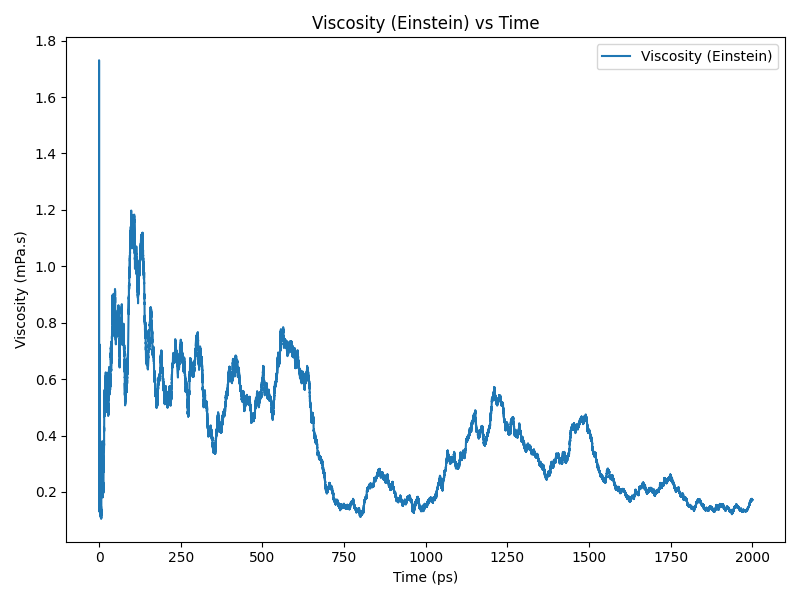

Source data for this figure (header and first rows):
time(ps), viscosity(Pa.s)
0.0, 0.000178
0.2, 0.0004682
0.4, 0.0004854
0.6, 0.0003091
0.8, 0.0003784
1.0, 0.0005299
1.2, 0.0005373
1.4, 0.0002195
1.6, 0.0002064
1.8, 0.0002421
2.0, 0.000467
2.2, 0.0005554
2.4, 0.0005951
2.6, 0.0004562
2.8, 0.0004602
3.0, 0.0003221
3.2, 0.0002933
3.4, 0.0003078
3.6, 0.0003032
3.8, 0.0003205
4.0, 0.0002929
4.2, 0.0002218
4.4, 0.0001764
4.6, 0.0001869
4.8, 0.0001663
5.0, 0.0001428
5.2, 0.0001174
5.4, 0.0001437
5.6, 0.000151
5.8, 0.0001733
6.0, 0.0001389
6.2, 0.0001231
6.4, 0.0001285
6.6, 0.0001072
6.8, 0.0001332
7.0, 0.0001789
7.2, 0.00019
7.4, 0.0002665
7.6, 0.0002925
7.8, 0.0002892
8.0, 0.0003088
8.2, 0.0003046
8.4, 0.0003565
8.6, 0.0003342
8.8, 0.0003455
9.0, 0.0002939
9.2, 0.0003061
9.4, 0.0003125
9.6, 0.0003567
9.8, 0.0003625
10.0, 0.0002952
10.2, 0.0002755
10.4, 0.0002684
10.6, 0.0002161
10.8, 0.000208
11.0, 0.0002079
11.2, 0.0001819
11.4, 0.0001965
11.6, 0.0002337
11.8, 0.0002341
... 9,940 more rows
